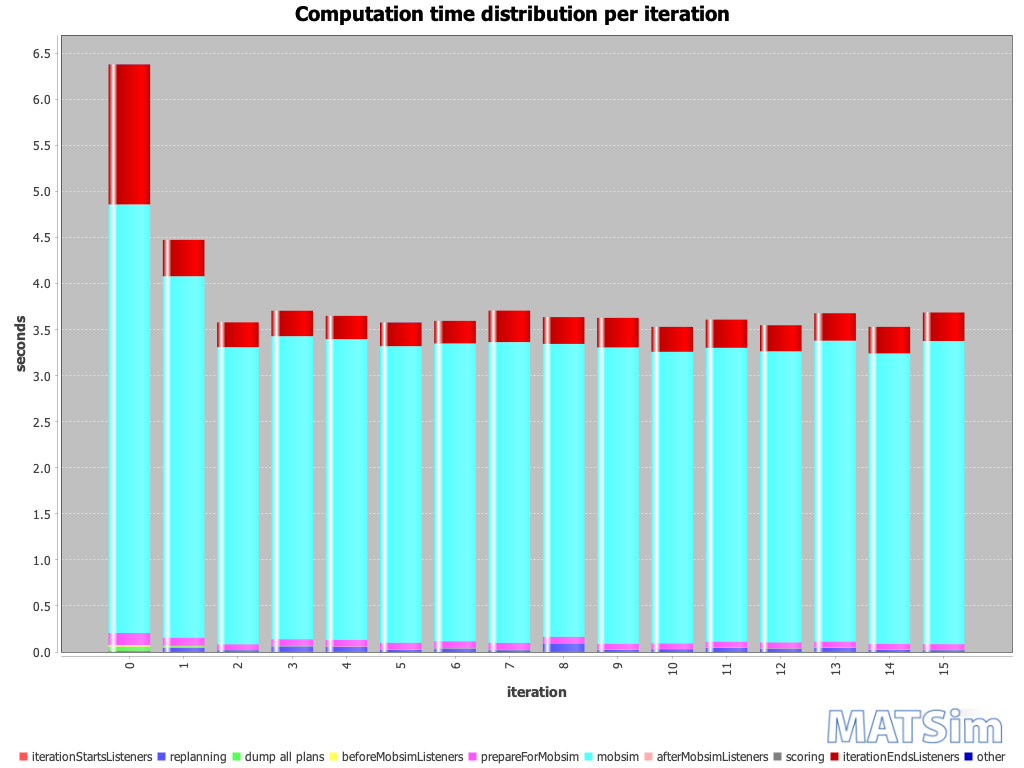

The file beside this chart, header and first rows:
iteration; BEGIN iteration; BEGIN iterationStartsListeners; END iterationStartsListeners; BEGIN replanning; END replanning; BEGIN beforeMobsimListeners; BEGIN dump all plans; END dump all plans; END beforeMobsimListeners; BEGIN prepareForMobsim; END prepareForMobsim; BEGIN mobsim; END mobsim; BEGIN afterMobsimListeners; END afterMobsimListeners; BEGIN scoring; END scoring; BEGIN iterationEndsListeners; END iterationEndsListeners; END iteration; ; iterationStartsListeners; replanning
0; 16:46:43; 16:46:43; 16:46:43; ; ; 16:46:43; 16:46:43; 16:46:43; 16:46:43; 16:46:43; 16:46:43; 16:46:43; 16:46:47; 16:46:47; 16:46:47; 16:46:47; 16:46:47; 16:46:47; 16:46:49; 16:46:49; ; 00:00:00; 
1; 16:46:49; 16:46:49; 16:46:49; 16:46:49; 16:46:49; 16:46:49; 16:46:49; 16:46:49; 16:46:49; 16:46:49; 16:46:49; 16:46:49; 16:46:53; 16:46:53; 16:46:53; 16:46:53; 16:46:53; 16:46:53; 16:46:54; 16:46:54; ; 00:00:00; 00:00:00
2; 16:46:54; 16:46:54; 16:46:54; 16:46:54; 16:46:54; 16:46:54; ; ; 16:46:54; 16:46:54; 16:46:54; 16:46:54; 16:46:57; 16:46:57; 16:46:57; 16:46:57; 16:46:57; 16:46:57; 16:46:57; 16:46:57; ; 00:00:00; 00:00:00
3; 16:46:57; 16:46:57; 16:46:57; 16:46:57; 16:46:57; 16:46:57; ; ; 16:46:57; 16:46:57; 16:46:57; 16:46:57; 16:47:01; 16:47:01; 16:47:01; 16:47:01; 16:47:01; 16:47:01; 16:47:01; 16:47:01; ; 00:00:00; 00:00:00
4; 16:47:01; 16:47:01; 16:47:01; 16:47:01; 16:47:01; 16:47:01; ; ; 16:47:01; 16:47:01; 16:47:01; 16:47:01; 16:47:04; 16:47:04; 16:47:04; 16:47:04; 16:47:04; 16:47:04; 16:47:05; 16:47:05; ; 00:00:00; 00:00:00
5; 16:47:05; 16:47:05; 16:47:05; 16:47:05; 16:47:05; 16:47:05; ; ; 16:47:05; 16:47:05; 16:47:05; 16:47:05; 16:47:08; 16:47:08; 16:47:08; 16:47:08; 16:47:08; 16:47:08; 16:47:08; 16:47:08; ; 00:00:00; 00:00:00
6; 16:47:08; 16:47:08; 16:47:08; 16:47:08; 16:47:08; 16:47:08; ; ; 16:47:08; 16:47:08; 16:47:08; 16:47:08; 16:47:12; 16:47:12; 16:47:12; 16:47:12; 16:47:12; 16:47:12; 16:47:12; 16:47:12; ; 00:00:00; 00:00:00
7; 16:47:12; 16:47:12; 16:47:12; 16:47:12; 16:47:12; 16:47:12; ; ; 16:47:12; 16:47:12; 16:47:12; 16:47:12; 16:47:15; 16:47:15; 16:47:15; 16:47:15; 16:47:15; 16:47:15; 16:47:15; 16:47:15; ; 00:00:00; 00:00:00
8; 16:47:16; 16:47:16; 16:47:16; 16:47:16; 16:47:16; 16:47:16; ; ; 16:47:16; 16:47:16; 16:47:16; 16:47:16; 16:47:19; 16:47:19; 16:47:19; 16:47:19; 16:47:19; 16:47:19; 16:47:19; 16:47:19; ; 00:00:00; 00:00:00
9; 16:47:19; 16:47:19; 16:47:19; 16:47:19; 16:47:19; 16:47:19; ; ; 16:47:19; 16:47:19; 16:47:19; 16:47:19; 16:47:22; 16:47:22; 16:47:23; 16:47:23; 16:47:23; 16:47:23; 16:47:23; 16:47:23; ; 00:00:00; 00:00:00
10; 16:47:23; 16:47:23; 16:47:23; 16:47:23; 16:47:23; 16:47:23; ; ; 16:47:23; 16:47:23; 16:47:23; 16:47:23; 16:47:26; 16:47:26; 16:47:26; 16:47:26; 16:47:26; 16:47:26; 16:47:26; 16:47:26; ; 00:00:00; 00:00:00
11; 16:47:26; 16:47:26; 16:47:26; 16:47:26; 16:47:26; 16:47:26; ; ; 16:47:26; 16:47:26; 16:47:27; 16:47:27; 16:47:30; 16:47:30; 16:47:30; 16:47:30; 16:47:30; 16:47:30; 16:47:30; 16:47:30; ; 00:00:00; 00:00:00
12; 16:47:30; 16:47:30; 16:47:30; 16:47:30; 16:47:30; 16:47:30; ; ; 16:47:30; 16:47:30; 16:47:30; 16:47:30; 16:47:33; 16:47:33; 16:47:33; 16:47:33; 16:47:33; 16:47:33; 16:47:34; 16:47:34; ; 00:00:00; 00:00:00
13; 16:47:34; 16:47:34; 16:47:34; 16:47:34; 16:47:34; 16:47:34; ; ; 16:47:34; 16:47:34; 16:47:34; 16:47:34; 16:47:37; 16:47:37; 16:47:37; 16:47:37; 16:47:37; 16:47:37; 16:47:37; 16:47:37; ; 00:00:00; 00:00:00
14; 16:47:37; 16:47:37; 16:47:37; 16:47:37; 16:47:37; 16:47:37; ; ; 16:47:37; 16:47:37; 16:47:37; 16:47:37; 16:47:41; 16:47:41; 16:47:41; 16:47:41; 16:47:41; 16:47:41; 16:47:41; 16:47:41; ; 00:00:00; 00:00:00
15; 16:47:41; 16:47:41; 16:47:41; 16:47:41; 16:47:41; 16:47:41; ; ; 16:47:41; 16:47:41; 16:47:41; 16:47:41; 16:47:44; 16:47:44; 16:47:44; 16:47:44; 16:47:44; 16:47:44; 16:47:45; 16:47:45; ; 00:00:00; 00:00:00
